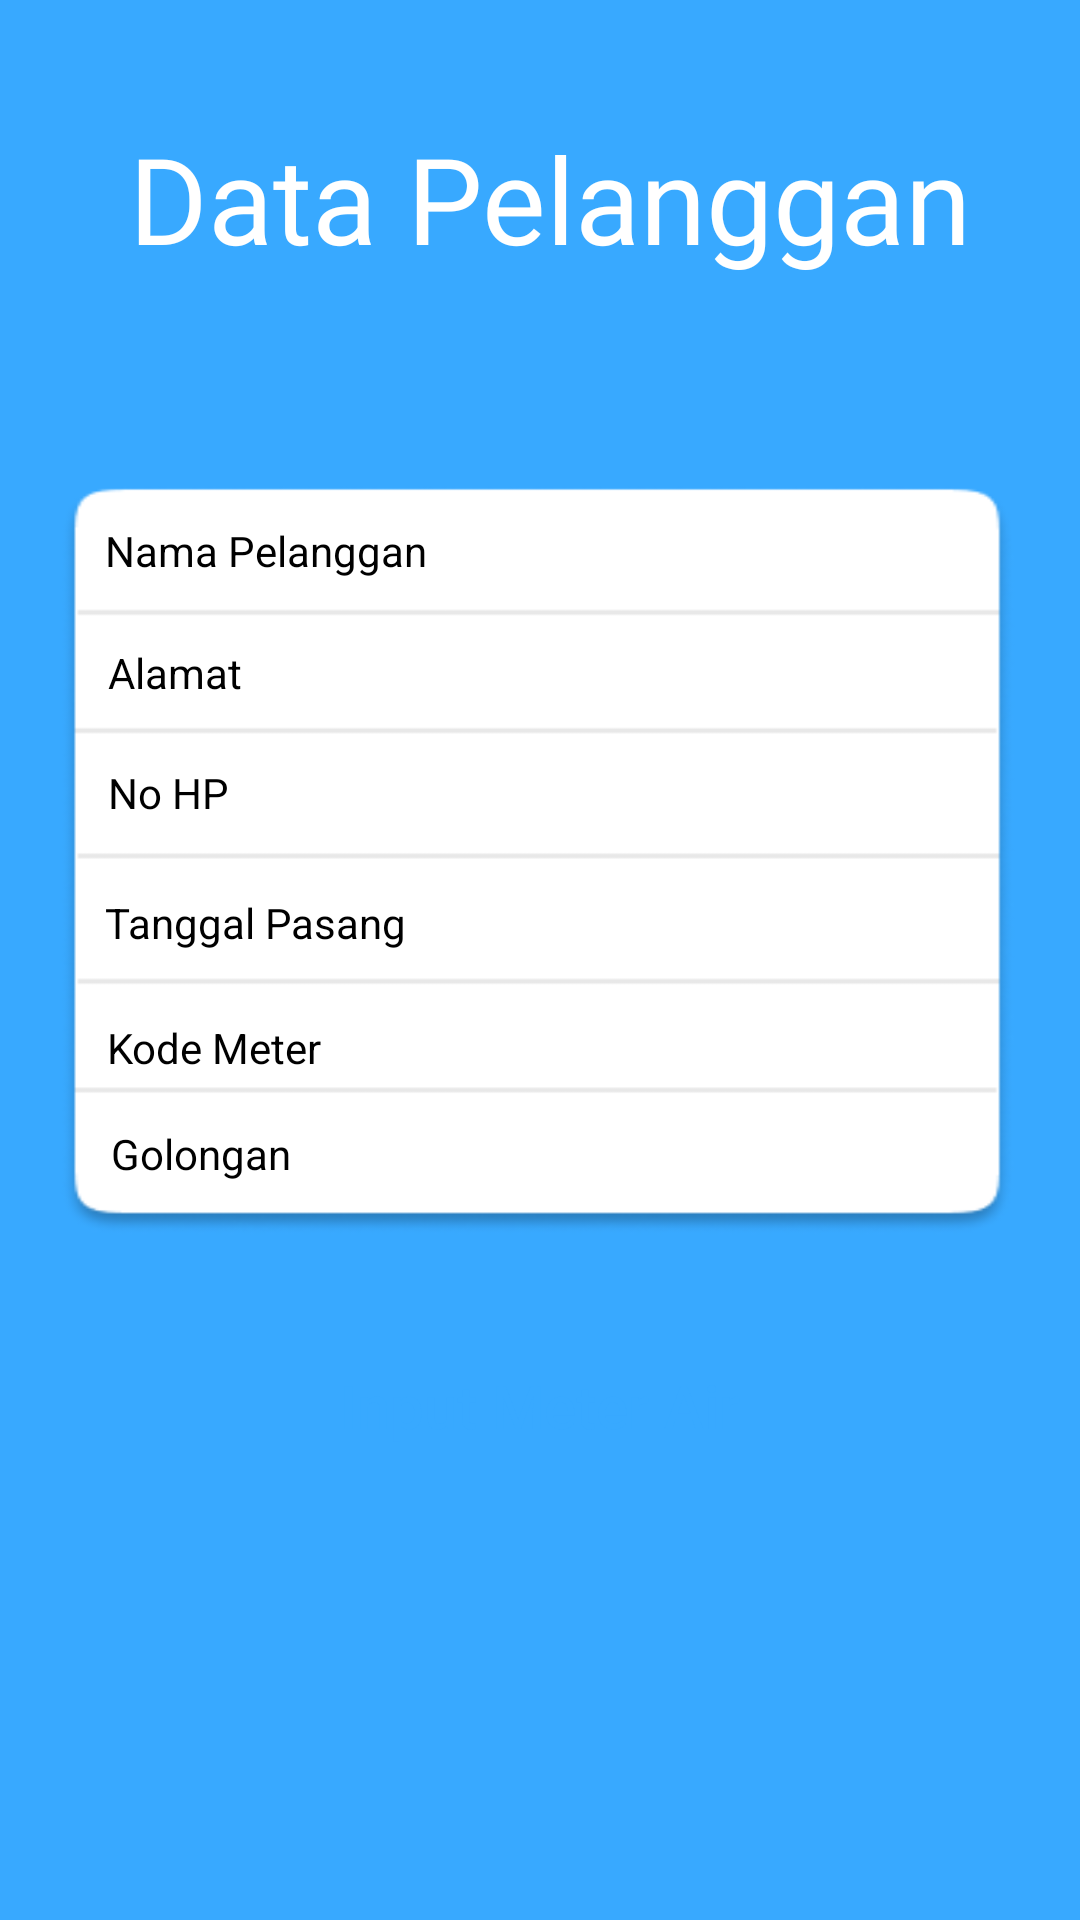

The Android layout XML behind this screen, and the referenced resources:
<!-- AndroidManifest.xml: application theme Theme.AppCompat.DayNight.NoActionBar -->
<!-- res/layout/activity_tampil_pelanggan.xml -->
<?xml version="1.0" encoding="utf-8"?>
<androidx.constraintlayout.widget.ConstraintLayout xmlns:android="http://schemas.android.com/apk/res/android"
    xmlns:app="http://schemas.android.com/apk/res-auto"
    xmlns:tools="http://schemas.android.com/tools"
    android:layout_width="match_parent"
    android:layout_height="match_parent"
    tools:context=".TampilPelanggan"
    android:background="@drawable/bg_data">

    <TextView
        android:id="@+id/textView"
        android:layout_width="wrap_content"
        android:layout_height="wrap_content"
        android:fontFamily="@font/intermedium"
        android:text="Data Pelanggan"
        android:textColor="@color/white"
        android:textSize="40dp"
        app:layout_constraintBottom_toBottomOf="parent"
        app:layout_constraintEnd_toEndOf="parent"
        app:layout_constraintHorizontal_bias="0.545"
        app:layout_constraintStart_toStartOf="parent"
        app:layout_constraintTop_toTopOf="parent"
        app:layout_constraintVertical_bias="0.067"
        tools:ignore="MissingConstraints" />

    <TextView
        android:id="@+id/textView3"
        android:layout_width="wrap_content"
        android:layout_height="wrap_content"
        android:text="Nama Pelanggan"
        android:textColor="@color/black"
        app:layout_constraintBottom_toBottomOf="parent"
        app:layout_constraintEnd_toEndOf="parent"
        app:layout_constraintHorizontal_bias="0.138"
        app:layout_constraintStart_toStartOf="parent"
        app:layout_constraintTop_toTopOf="parent"
        app:layout_constraintVertical_bias="0.280" />

    <TextView
        android:id="@+id/txtNamaPelanggan"
        android:layout_width="190dp"
        android:layout_height="18dp"
        android:layout_alignParentLeft="true"
        android:layout_alignParentTop="true"
        android:layout_alignParentRight="true"
        android:layout_alignParentBottom="true"
        android:fontFamily="@font/intermedium"
        android:textColor="@color/black"
        app:layout_constraintBottom_toBottomOf="parent"
        app:layout_constraintEnd_toEndOf="parent"
        app:layout_constraintHorizontal_bias="0.832"
        app:layout_constraintStart_toStartOf="parent"
        app:layout_constraintTop_toTopOf="parent"
        app:layout_constraintVertical_bias="0.280"
        tools:ignore="MissingConstraints" />

    <TextView
        android:id="@+id/textViewAlamat"
        android:layout_width="wrap_content"
        android:layout_height="wrap_content"
        android:text="Alamat"
        android:textColor="@color/black"
        app:layout_constraintBottom_toBottomOf="parent"
        app:layout_constraintEnd_toEndOf="parent"
        app:layout_constraintHorizontal_bias="0.114"
        app:layout_constraintStart_toStartOf="parent"
        app:layout_constraintTop_toTopOf="parent"
        app:layout_constraintVertical_bias="0.3457" />

    <TextView
        android:id="@+id/txtAlamat"
        android:layout_width="193dp"
        android:layout_height="20dp"
        android:layout_alignParentLeft="true"
        android:layout_alignParentTop="true"
        android:layout_alignParentRight="true"
        android:layout_alignParentBottom="true"
        android:fontFamily="@font/intermedium"
        android:textColor="@color/black"
        app:layout_constraintBottom_toBottomOf="parent"
        app:layout_constraintEnd_toEndOf="parent"
        app:layout_constraintHorizontal_bias="0.844"
        app:layout_constraintStart_toStartOf="parent"
        app:layout_constraintTop_toTopOf="parent"
        app:layout_constraintVertical_bias="0.345"
        tools:ignore="MissingConstraints" />

    <TextView
        android:id="@+id/textViewNoHP"
        android:layout_width="wrap_content"
        android:layout_height="wrap_content"
        android:text="No HP"
        android:textColor="@color/black"
        app:layout_constraintBottom_toBottomOf="parent"
        app:layout_constraintEnd_toEndOf="parent"
        app:layout_constraintHorizontal_bias="0.113"
        app:layout_constraintStart_toStartOf="parent"
        app:layout_constraintTop_toTopOf="parent"
        app:layout_constraintVertical_bias="0.410" />

    <TextView
        android:id="@+id/txtNoHP"
        android:layout_width="188dp"
        android:layout_height="20dp"
        android:layout_alignParentLeft="true"
        android:layout_alignParentTop="true"
        android:layout_alignParentRight="true"
        android:layout_alignParentBottom="true"
        android:fontFamily="@font/intermedium"
        android:textColor="@color/black"
        app:layout_constraintBottom_toBottomOf="parent"
        app:layout_constraintEnd_toEndOf="parent"
        app:layout_constraintHorizontal_bias="0.825"
        app:layout_constraintStart_toStartOf="parent"
        app:layout_constraintTop_toTopOf="parent"
        app:layout_constraintVertical_bias="0.410"
        tools:ignore="MissingConstraints" />

    <TextView
        android:id="@+id/textTanggalPasang"
        android:layout_width="wrap_content"
        android:layout_height="wrap_content"
        android:text="Tanggal Pasang"
        android:textColor="@color/black"
        app:layout_constraintBottom_toBottomOf="parent"
        app:layout_constraintEnd_toEndOf="parent"
        app:layout_constraintHorizontal_bias="0.135"
        app:layout_constraintStart_toStartOf="parent"
        app:layout_constraintTop_toTopOf="parent"
        app:layout_constraintVertical_bias="0.48" />

    <TextView
        android:id="@+id/txtTanggalPasang"
        android:layout_width="187dp"
        android:layout_height="19dp"
        android:layout_alignParentLeft="true"
        android:layout_alignParentTop="true"
        android:layout_alignParentRight="true"
        android:layout_alignParentBottom="true"
        android:fontFamily="@font/intermedium"
        android:textColor="@color/black"
        app:layout_constraintBottom_toBottomOf="parent"
        app:layout_constraintEnd_toEndOf="parent"
        app:layout_constraintHorizontal_bias="0.821"
        app:layout_constraintStart_toStartOf="parent"
        app:layout_constraintTop_toTopOf="parent"
        app:layout_constraintVertical_bias="0.48"
        tools:ignore="MissingConstraints" />

    <TextView
        android:id="@+id/textKodeMeter"
        android:layout_width="wrap_content"
        android:layout_height="wrap_content"
        android:text="Kode Meter"
        android:textColor="@color/black"
        app:layout_constraintBottom_toBottomOf="parent"
        app:layout_constraintEnd_toEndOf="parent"
        app:layout_constraintHorizontal_bias="0.124"
        app:layout_constraintStart_toStartOf="parent"
        app:layout_constraintTop_toTopOf="parent"
        app:layout_constraintVertical_bias="0.547" />

    <TextView
        android:id="@+id/txtKodeMeter"
        android:layout_width="188dp"
        android:layout_height="18dp"
        android:layout_alignParentLeft="true"
        android:layout_alignParentTop="true"
        android:layout_alignParentRight="true"
        android:layout_alignParentBottom="true"
        android:fontFamily="@font/intermedium"
        android:textColor="@color/black"
        app:layout_constraintBottom_toBottomOf="parent"
        app:layout_constraintEnd_toEndOf="parent"
        app:layout_constraintHorizontal_bias="0.825"
        app:layout_constraintStart_toStartOf="parent"
        app:layout_constraintTop_toTopOf="parent"
        app:layout_constraintVertical_bias="0.547"
        tools:ignore="MissingConstraints" />

    <TextView
        android:id="@+id/textGolongan"
        android:layout_width="wrap_content"
        android:layout_height="wrap_content"
        android:text="Golongan"
        android:textColor="@color/black"
        app:layout_constraintBottom_toBottomOf="parent"
        app:layout_constraintEnd_toEndOf="parent"
        app:layout_constraintHorizontal_bias="0.123"
        app:layout_constraintStart_toStartOf="parent"
        app:layout_constraintTop_toTopOf="parent"
        app:layout_constraintVertical_bias="0.604" />

    <TextView
        android:id="@+id/txtGolongan"
        android:layout_width="188dp"
        android:layout_height="18dp"
        android:layout_alignParentLeft="true"
        android:layout_alignParentTop="true"
        android:layout_alignParentRight="true"
        android:layout_alignParentBottom="true"
        android:fontFamily="@font/intermedium"
        android:textColor="@color/black"
        app:layout_constraintBottom_toBottomOf="parent"
        app:layout_constraintEnd_toEndOf="parent"
        app:layout_constraintHorizontal_bias="0.825"
        app:layout_constraintStart_toStartOf="parent"
        app:layout_constraintTop_toTopOf="parent"
        app:layout_constraintVertical_bias="0.603"
        tools:ignore="MissingConstraints" />

    <Button
        android:id="@+id/btnInput"
        android:layout_width="340dp"
        android:layout_height="51dp"
        android:background="@drawable/button"
        android:text="Input Meter Air"
        android:textAllCaps="false"
        android:textColor="@color/biruku"
        android:textSize="20sp"
        app:backgroundTint="#FFFFFF"
        app:layout_constraintBottom_toBottomOf="parent"
        app:layout_constraintEnd_toEndOf="parent"
        app:layout_constraintHorizontal_bias="0.492"
        app:layout_constraintStart_toStartOf="parent"
        app:layout_constraintTop_toTopOf="parent"
        app:layout_constraintVertical_bias="0.752"
        tools:ignore="MissingConstraints" />

</androidx.constraintlayout.widget.ConstraintLayout>
<!-- resources referenced by this layout -->
<resources>
  <color name="biruku">#38A9FF</color>
  <color name="black">#FF000000</color>
  <color name="white">#FFFFFFFF</color>
  <!-- drawable bg_data: png bitmap (drawable, 10093 bytes) -->
</resources>
